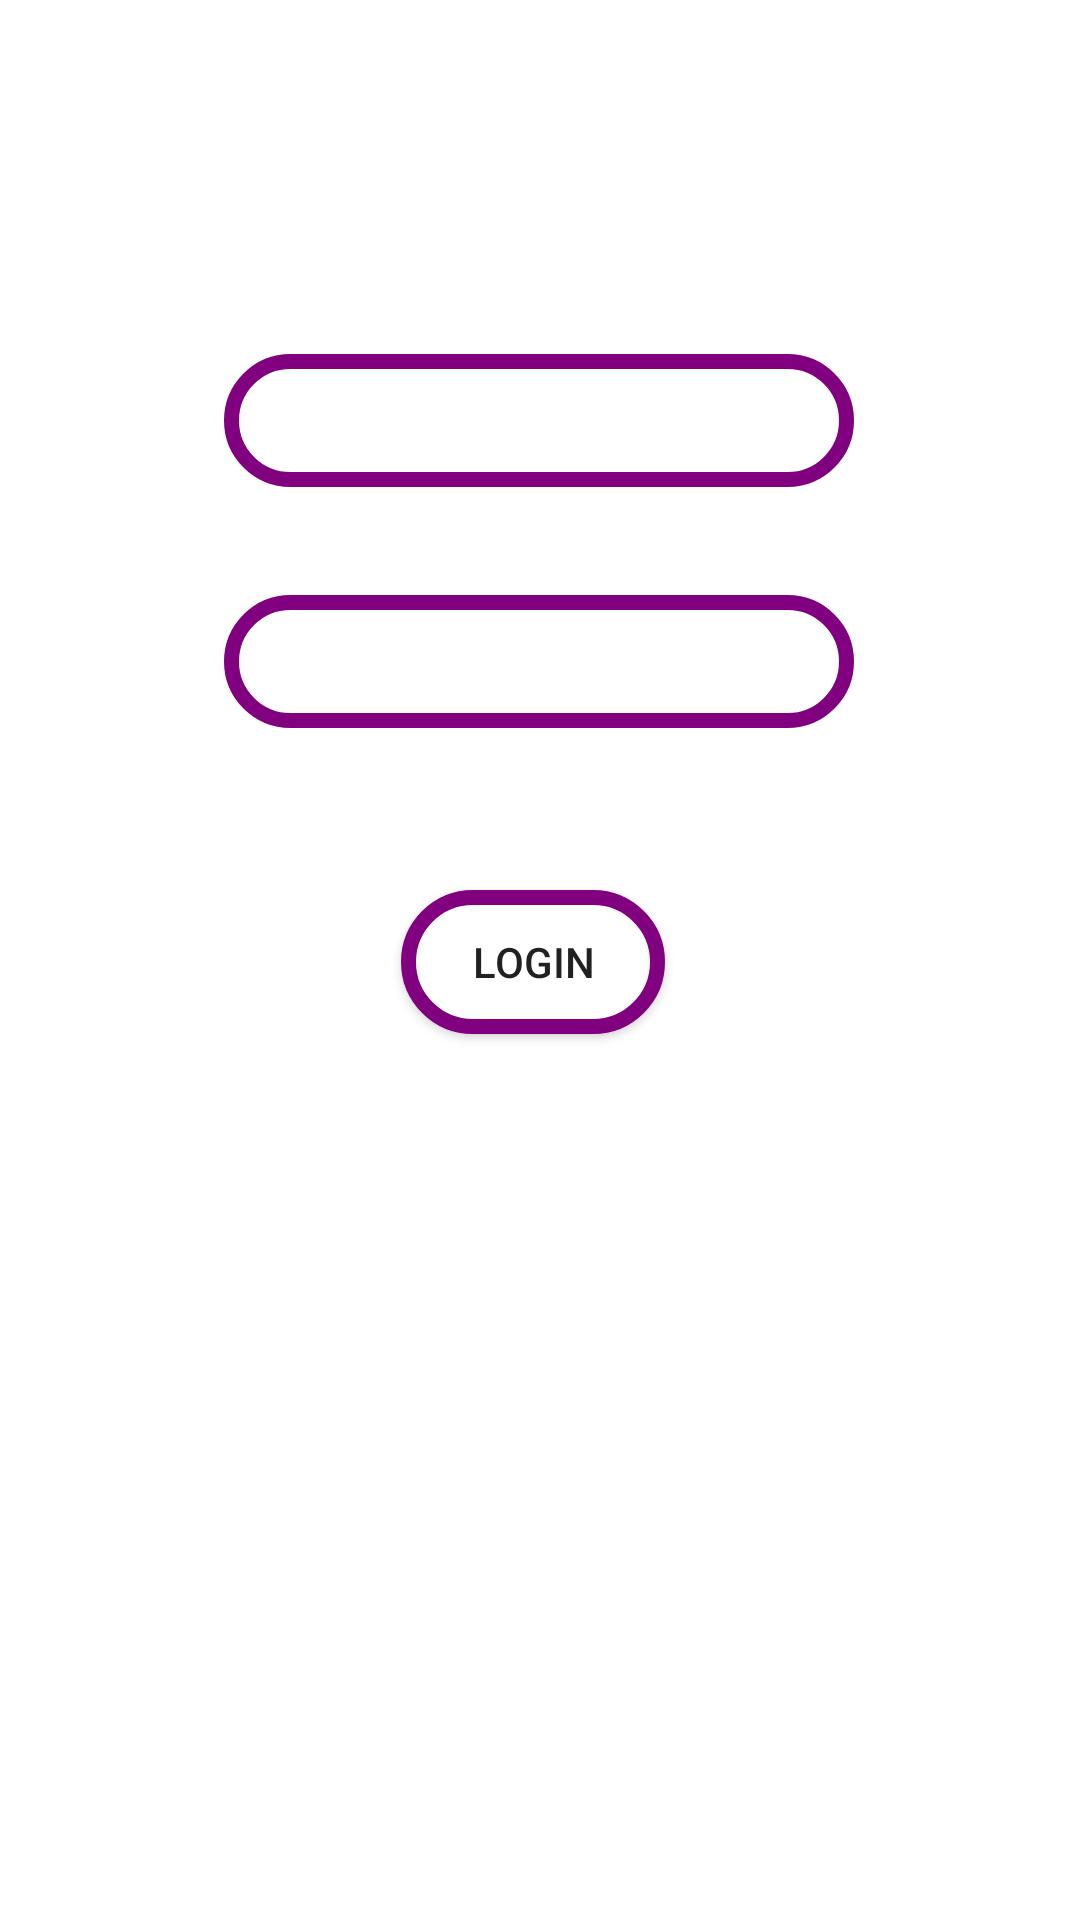

The Android layout XML behind this screen, and the referenced resources:
<!-- AndroidManifest.xml: application theme Theme.GGIAndroid -->
<!-- res/layout/activity_login.xml -->
<?xml version="1.0" encoding="utf-8"?>
<androidx.constraintlayout.widget.ConstraintLayout xmlns:android="http://schemas.android.com/apk/res/android"
    xmlns:app="http://schemas.android.com/apk/res-auto"
    xmlns:tools="http://schemas.android.com/tools"
    android:layout_width="match_parent"
    android:layout_height="match_parent"
    tools:context=".Login">

    <EditText
        android:id="@+id/emailEditText"
        android:layout_width="wrap_content"
        android:layout_height="wrap_content"
        android:layout_marginStart="100dp"
        android:layout_marginTop="118dp"
        android:layout_marginEnd="101dp"
        android:ems="10"
        android:padding="10dp"
        android:background="@drawable/edit_text_background"
        android:inputType="textEmailAddress"
        app:layout_constraintEnd_toEndOf="parent"
        app:layout_constraintStart_toStartOf="parent"
        app:layout_constraintTop_toTopOf="parent" />

    <EditText
        android:id="@+id/passwordEditText"
        android:layout_width="wrap_content"
        android:layout_height="wrap_content"
        android:layout_marginStart="100dp"
        android:layout_marginTop="36dp"
        android:layout_marginEnd="101dp"
        android:ems="10"
        android:padding="10dp"
        android:background="@drawable/edit_text_background"
        android:inputType="textPassword"
        app:layout_constraintEnd_toEndOf="parent"
        app:layout_constraintStart_toStartOf="parent"
        app:layout_constraintTop_toBottomOf="@+id/emailEditText" />

    <androidx.appcompat.widget.AppCompatButton
        android:id="@+id/loginButton"
        android:layout_width="wrap_content"
        android:layout_height="wrap_content"
        android:layout_marginStart="159dp"
        android:layout_marginTop="54dp"
        android:layout_marginEnd="164dp"
        android:text="Login"
        android:background="@drawable/edit_text_background"
        app:layout_constraintEnd_toEndOf="parent"
        app:layout_constraintStart_toStartOf="parent"
        app:layout_constraintTop_toBottomOf="@+id/passwordEditText" />

</androidx.constraintlayout.widget.ConstraintLayout>
<!-- resources referenced by this layout -->
<resources>
  <!-- drawable edit_text_background (drawable) -->
  <?xml version="1.0" encoding="utf-8"?>
  <shape xmlns:android="http://schemas.android.com/apk/res/android"
      android:shape="rectangle">
  
      <solid android:color="@color/white"/>
      <stroke android:color="#800080"
          android:width="5dp"/>
      <corners android:radius="50dp"/>
  
  </shape>
  <style name="Theme.GGIAndroid" parent="Theme.MaterialComponents.DayNight.DarkActionBar">
          
          <item name="colorPrimary">@color/purple_500</item>
          <item name="colorPrimaryVariant">@color/purple_700</item>
          <item name="colorOnPrimary">@color/white</item>
          
          <item name="colorSecondary">@color/teal_200</item>
          <item name="colorSecondaryVariant">@color/teal_700</item>
          <item name="colorOnSecondary">@color/black</item>
          
          <item name="android:statusBarColor" tools:targetApi="l">?attr/colorPrimaryVariant</item>
          
      </style>
  <!-- not gathered from this repository: default colours our renderer supplied (Android Studio template values) -->
  <color name="purple_500">#FF6200EE</color>
  <color name="purple_700">#FF3700B3</color>
  <color name="teal_200">#FF03DAC5</color>
  <color name="teal_700">#FF018786</color>
  <color name="black">#FF000000</color>
  <color name="white">#FFFFFFFF</color>
</resources>
